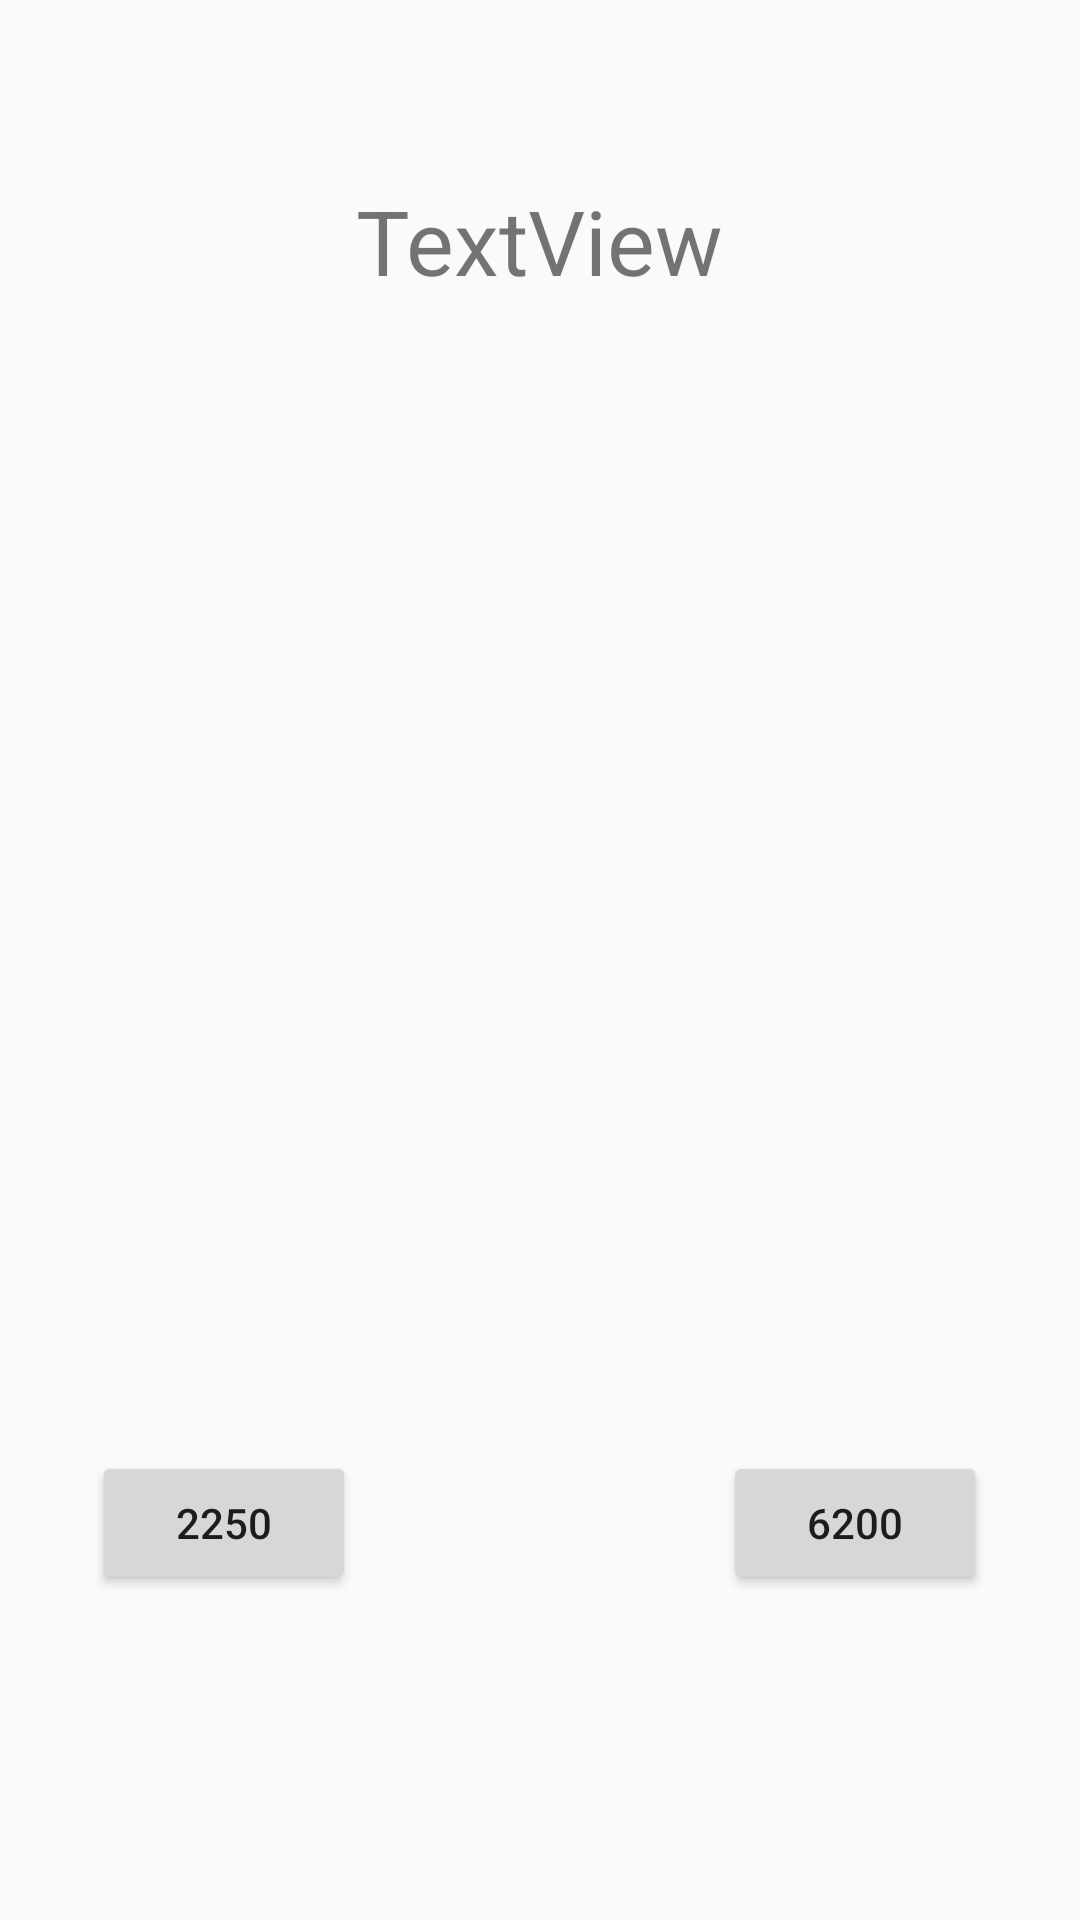

Reconstruct the res/layout file that produces this screen, plus the resources it refers to.
<!-- AndroidManifest.xml: application theme AppTheme -->
<!-- res/layout/activity_l7text.xml -->
<?xml version="1.0" encoding="utf-8"?>
<RelativeLayout xmlns:android="http://schemas.android.com/apk/res/android"
    xmlns:app="http://schemas.android.com/apk/res-auto"
    xmlns:tools="http://schemas.android.com/tools"
    android:id="@+id/activity_l7text"
    android:layout_width="match_parent"
    android:layout_height="match_parent"
    android:paddingBottom="@dimen/activity_vertical_margin"
    android:paddingLeft="@dimen/activity_horizontal_margin"
    android:paddingRight="@dimen/activity_horizontal_margin"
    android:paddingTop="@dimen/activity_vertical_margin"
    tools:context="com.along.zhuanhang.ui.l7text">

    <TextView
        android:text="TextView"
        android:layout_width="wrap_content"
        android:layout_height="wrap_content"
        android:layout_alignParentTop="true"
        android:layout_centerHorizontal="true"
        android:layout_marginTop="60dp"
        android:id="@+id/l7text_tv1"
        android:textSize="30sp" />

    <ImageView
        android:layout_width="wrap_content"
        android:layout_height="wrap_content"
        android:layout_alignBottom="@+id/l7text_iv1"
        android:id="@+id/l7text_iv2"
        android:layout_alignTop="@+id/l7text_iv1"
        android:layout_alignLeft="@+id/l7text_btn2"
        android:layout_alignStart="@+id/l7text_btn2"
        android:layout_alignParentRight="true"
        android:layout_alignParentEnd="true" />

    <Button
        android:text="6200"
        android:layout_width="wrap_content"
        android:layout_height="wrap_content"
        android:layout_alignTop="@+id/l7text_btn1"
        android:layout_toRightOf="@+id/l7text_tv1"
        android:onClick="buy2"
        android:layout_toEndOf="@+id/l7text_tv1"
        android:id="@+id/l7text_btn2" />

    <TextView
        android:text=""
        android:layout_width="wrap_content"
        android:layout_height="wrap_content"
        android:id="@+id/l7text_tv2"
        android:textSize="24sp"
        android:layout_alignParentBottom="true"
        android:layout_centerHorizontal="true"
        android:layout_marginBottom="43dp" />

    <Button
        android:text="2250"
        android:layout_width="wrap_content"
        android:layout_height="wrap_content"
        android:id="@+id/l7text_btn1"
        android:layout_marginBottom="33dp"
        android:layout_above="@+id/l7text_tv2"
        android:onClick="buy1"
        android:layout_toLeftOf="@+id/l7text_tv1"
        android:layout_toStartOf="@+id/l7text_tv1" />

    <ImageView
        android:layout_width="wrap_content"
        android:layout_height="wrap_content"
        android:id="@+id/l7text_iv1"
        android:layout_below="@+id/l7text_tv1"
        android:layout_marginTop="47dp"
        android:layout_above="@+id/l7text_btn1"
        android:layout_alignRight="@+id/l7text_btn1"
        android:layout_alignEnd="@+id/l7text_btn1"
        android:layout_alignParentLeft="true"
        android:layout_alignParentStart="true" />
</RelativeLayout>
<!-- resources referenced by this layout -->
<resources>
  <style name="AppTheme" parent="Theme.AppCompat.Light.NoActionBar">
          
          <item name="colorPrimary">@color/colorPrimary</item>
          <item name="colorPrimaryDark">@color/colorPrimaryDark</item>
          <item name="colorAccent">@color/colorAccent</item>
      </style>
  <!-- not gathered from this repository: default colours our renderer supplied (Android Studio template values) -->
  <color name="colorPrimary">#FF6200EE</color>
  <color name="colorPrimaryDark">#FF3700B3</color>
  <color name="colorAccent">#FF03DAC5</color>
</resources>
